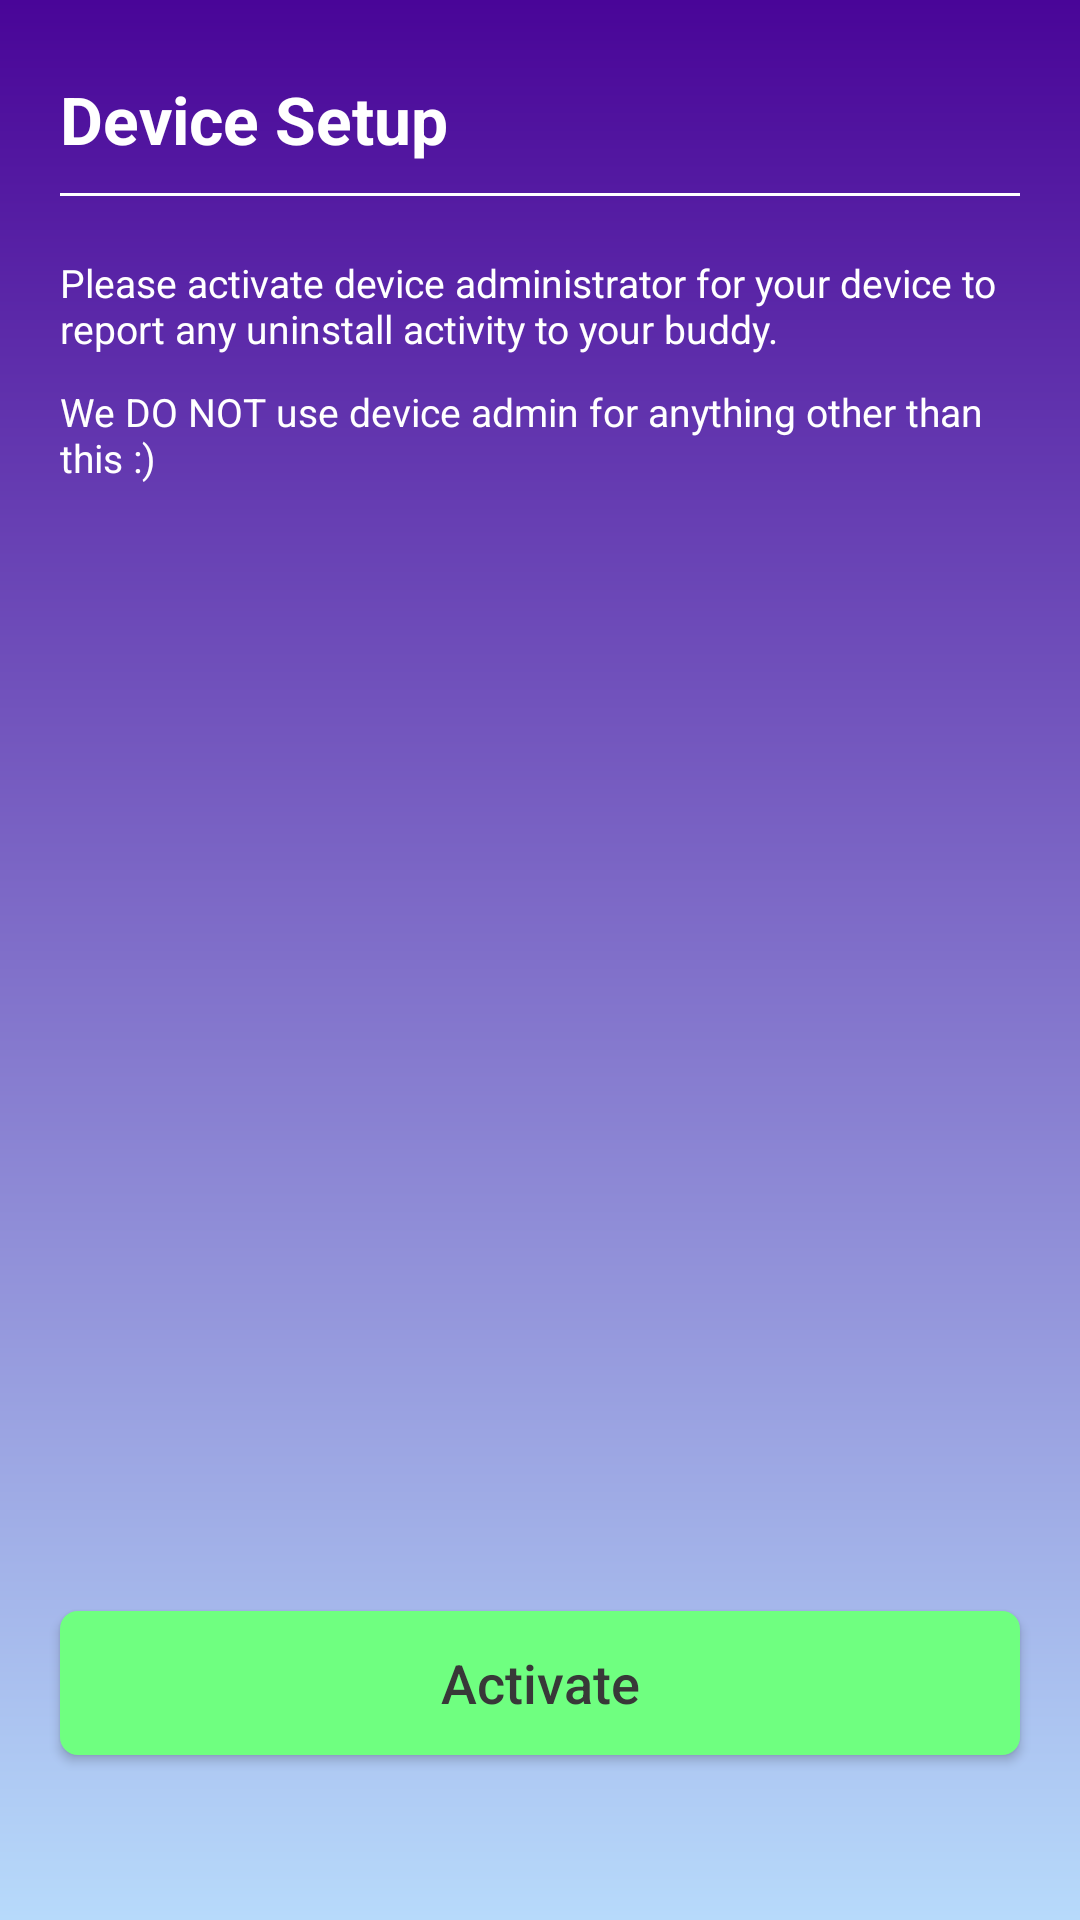

Android layout source for this screen:
<!-- AndroidManifest.xml: activity theme AppTheme.NoActionBar -->
<!-- res/layout/activity_admin.xml -->
<?xml version="1.0" encoding="utf-8"?>

<LinearLayout xmlns:android="http://schemas.android.com/apk/res/android"
    xmlns:app="http://schemas.android.com/apk/res-auto"
    xmlns:tools="http://schemas.android.com/tools"
    android:layout_width="match_parent"
    android:background="@drawable/background"
    android:layout_height="match_parent"
    android:orientation="vertical"
    tools:context="com.androidapp.watchme.activity.AdminActivity">


    <LinearLayout
        android:layout_marginTop="25dp"
        android:layout_width="match_parent"
        android:layout_height="wrap_content"
        android:layout_marginLeft="20dp"
        android:layout_marginRight="20dp"
        android:orientation="vertical">

        <TextView
            android:layout_width="wrap_content"
            android:layout_height="wrap_content"
            android:id="@+id/deviceSet_txt"
            android:textSize="22sp"
            android:textStyle="bold"
            android:text="@string/setup_device"
            android:textColor="#ffffff"
            />


        <View
            android:layout_width="match_parent"
            android:layout_height="1dp"
           android:layout_marginTop="10dp"
            android:background="#ffffff"/>

        <TextView
            android:layout_marginTop="20dp"
            android:layout_width="match_parent"
            android:layout_height="wrap_content"
            android:id="@+id/desc_txt"
            android:textSize="13sp"
            android:textColor="#ffffff"
            android:text="@string/active"/>

        <TextView
            android:layout_marginTop="10dp"
            android:layout_width="match_parent"
            android:layout_height="wrap_content"
            android:id="@+id/desc1_txt"
            android:textSize="13sp"
            android:textColor="#ffffff"
            android:text="@string/active2"/>

    </LinearLayout>


    <View
        android:layout_width="match_parent"
        android:layout_height="0dp"
        android:layout_weight="1" />
    <Button
        android:id="@+id/Enable_b"
        android:layout_width="match_parent"
        android:layout_height="wrap_content"
        android:layout_alignParentBottom="true"
        android:layout_alignParentStart="true"
        android:layout_gravity="center_horizontal"
        android:layout_marginBottom="55dp"
        android:layout_marginLeft="20dp"
        android:layout_marginRight="20dp"
        android:background="@drawable/button_background"
        android:text="@string/Enable"
        android:textAllCaps="false"
        android:textColor="@color/colorBlack"
        android:textSize="18sp" />

</LinearLayout>
<!-- resources referenced by this layout -->
<resources>
  <color name="colorBlack">#383838</color>
  <!-- drawable background (drawable) -->
  <?xml version="1.0" encoding="utf-8"?>
  
  <shape xmlns:android="http://schemas.android.com/apk/res/android"
      android:shape="rectangle">
      <gradient
          android:startColor="@color/colorGradientStart"
          android:endColor="@color/colorGradientEnd"
          android:angle="270"/>
  </shape>
  <!-- drawable button_background (drawable) -->
  <?xml version="1.0" encoding="utf-8"?>
  
  <shape xmlns:android="http://schemas.android.com/apk/res/android"
      android:shape="rectangle">
  
      <solid android:color="@color/colorGreen" />
  
      <corners android:radius="6dp"/>
  
  </shape>
  <string name="Enable">Activate </string>
  <string name="active">\Please activate device administrator for your device to report any uninstall activity to your buddy.</string>
  <string name="active2">We DO NOT use device admin for anything other than this :)</string>
  <string name="setup_device">Device Setup</string>
  <style name="AppTheme.NoActionBar" parent="AppTheme">
          <item name="actionBarStyle">@style/ActionBarStyle</item>
          <item name="windowActionBar">false</item>
          <item name="windowNoTitle">true</item>
      </style>
  <color name="colorGradientStart">#490598</color>
  <color name="colorGradientEnd">#b7dafb</color>
  <color name="colorGreen">#6FFF80</color>
  <style name="AppTheme" parent="Theme.AppCompat.Light.DarkActionBar">
          
          <item name="colorPrimary">@color/colorPrimary</item>
          <item name="colorPrimaryDark">@color/colorPrimaryDark</item>
          <item name="colorAccent">@color/colorAccent</item>
      </style>
  <style name="ActionBarStyle" parent="@style/Widget.AppCompat.Light.ActionBar">
          <item name="background">@color/colorPrimary</item>
          <item name="titleTextStyle">@style/ActionBarStyle.TitleTextStyle</item>
      </style>
  <color name="colorPrimary">#490598</color>
  <color name="colorPrimaryDark">#400585</color>
  <color name="colorAccent">#FF4081</color>
  <style name="ActionBarStyle.TitleTextStyle" parent="@style/TextAppearance.Widget.AppCompat.Toolbar.Title">
          <item name="android:textColor">@android:color/white</item>
          <item name="android:textColorPrimary">@android:color/white</item>
      </style>
</resources>
